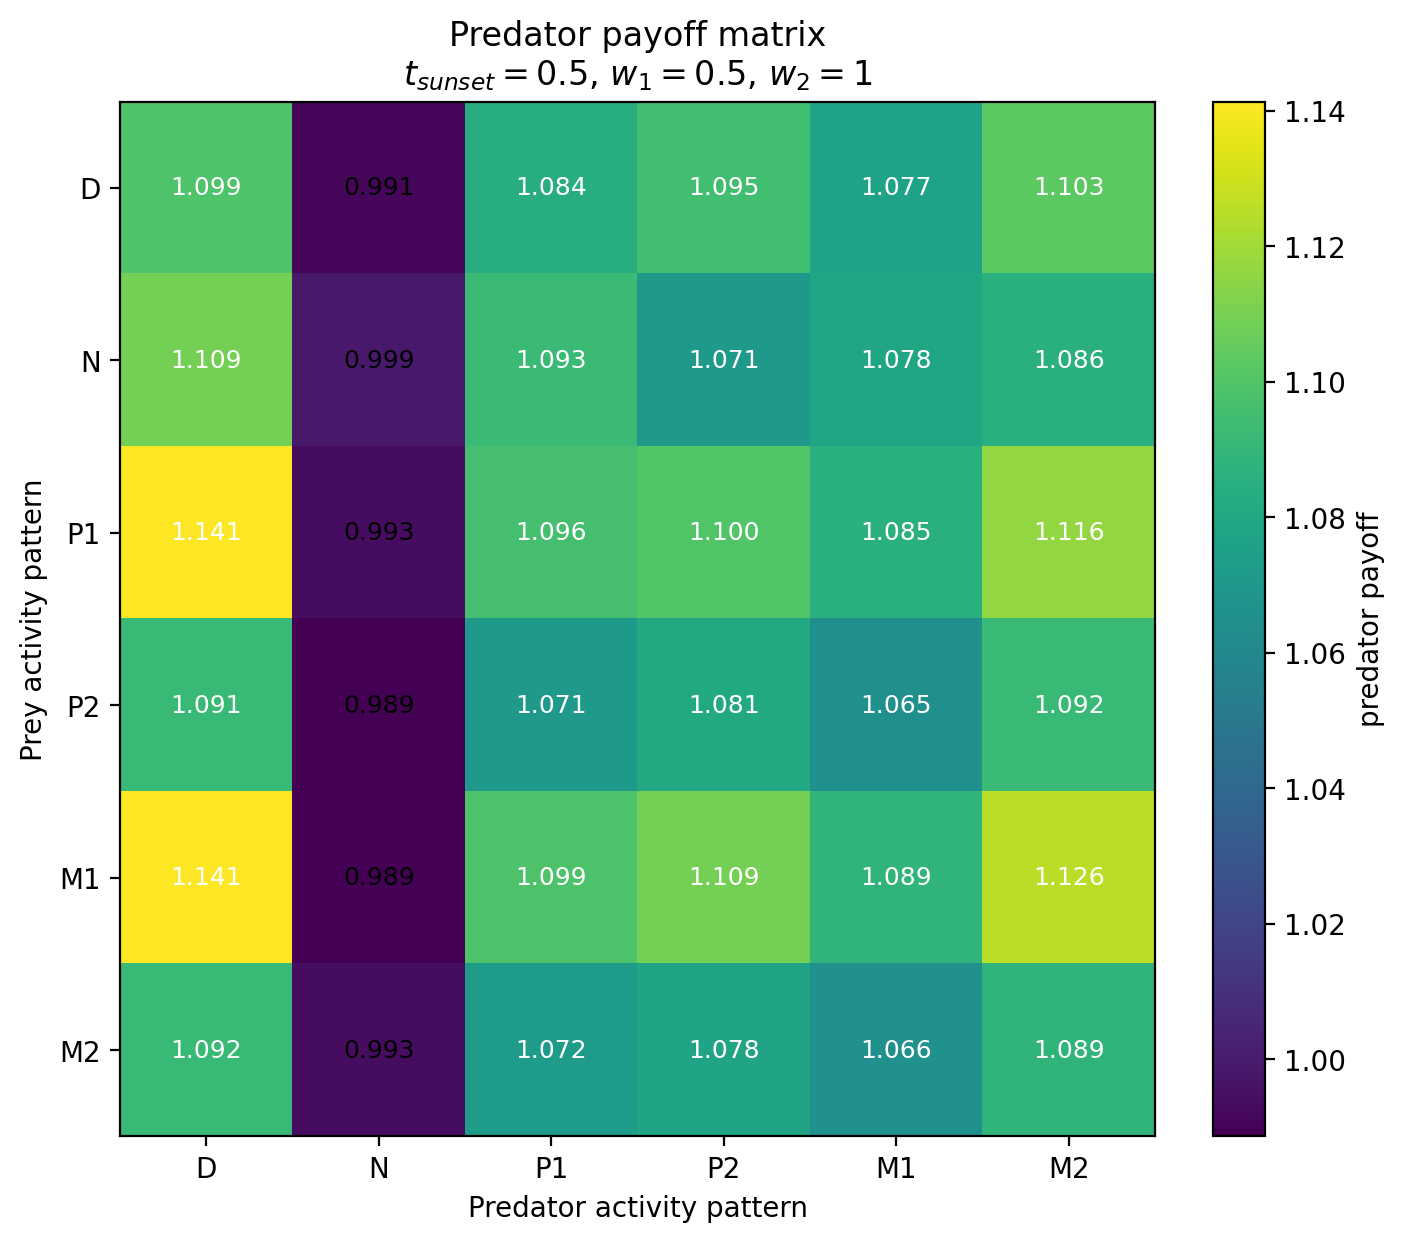

The data file committed next to this chart (first rows):
Prey / Predator, D, N, P1, P2, M1, M2
D, 1.099, 0.9908, 1.084, 1.095, 1.077, 1.103
N, 1.109, 0.9992, 1.093, 1.071, 1.078, 1.086
P1, 1.141, 0.9935, 1.096, 1.1, 1.085, 1.116
P2, 1.091, 0.9886, 1.071, 1.081, 1.065, 1.092
M1, 1.141, 0.9886, 1.099, 1.109, 1.089, 1.126
M2, 1.092, 0.9935, 1.072, 1.078, 1.066, 1.089
